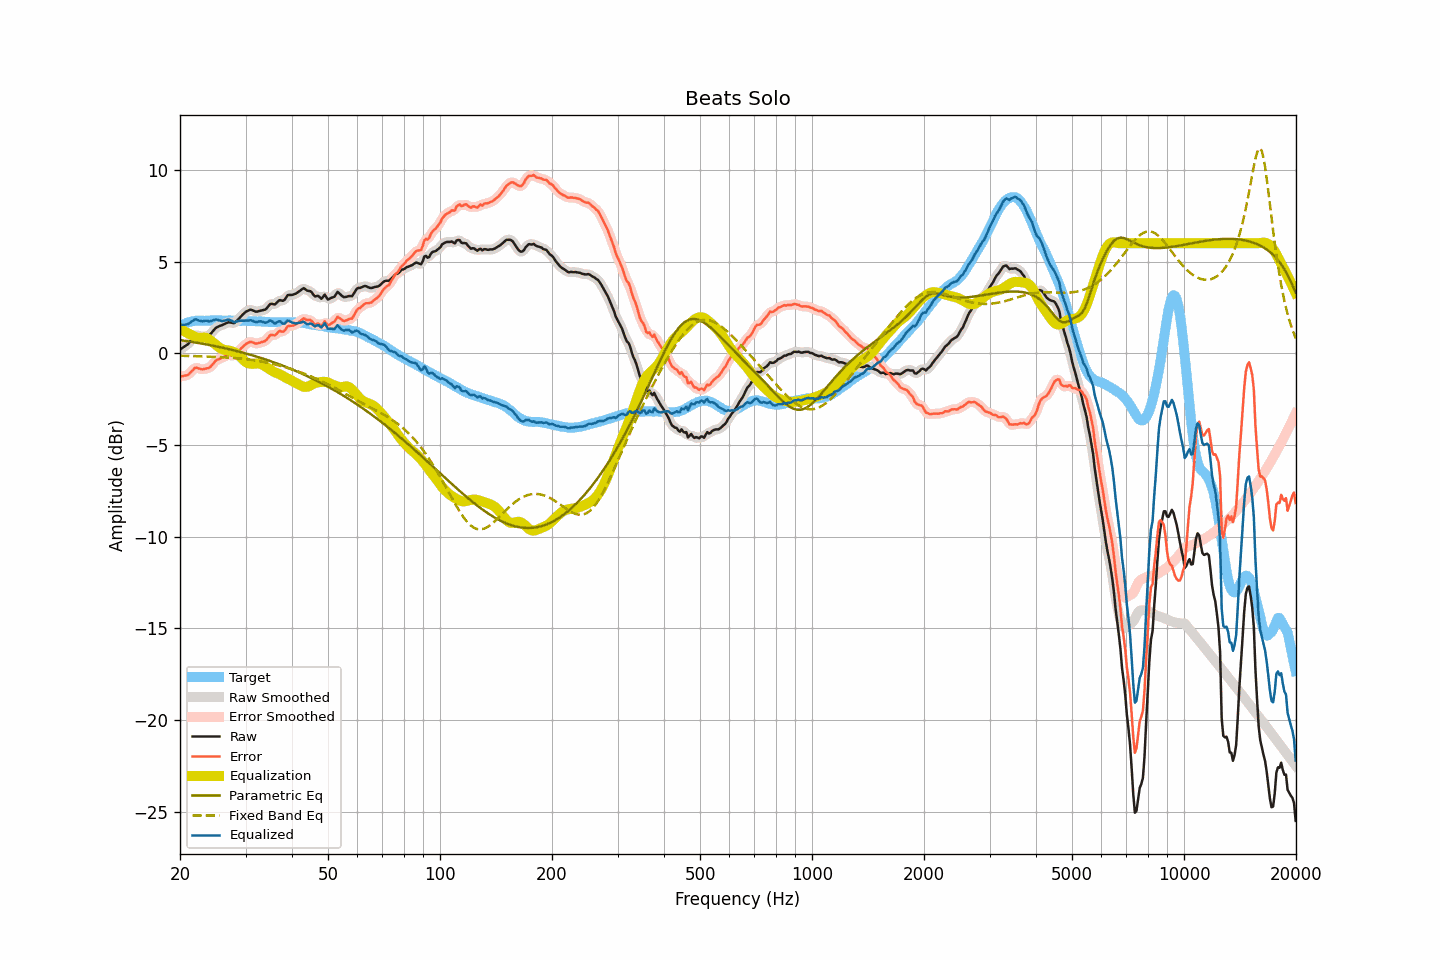

Source data for this figure (header and first rows):
frequency, raw, smoothed, error, error_smoothed, equalization, parametric_eq, fixed_band_eq, equalized_raw, equalized_smoothed, target
20.00, 0.21, 0.21, -1.26, -1.26, 1.35, 0.71, -0.14, 1.55, 1.56, 1.47
20.20, 0.26, 0.26, -1.26, -1.26, 1.29, 0.70, -0.14, 1.54, 1.54, 1.52
20.40, 0.32, 0.31, -1.25, -1.25, 1.23, 0.69, -0.14, 1.55, 1.54, 1.57
20.61, 0.38, 0.37, -1.22, -1.23, 1.18, 0.67, -0.15, 1.56, 1.55, 1.60
20.81, 0.44, 0.43, -1.21, -1.21, 1.13, 0.66, -0.15, 1.57, 1.57, 1.65
21.02, 0.50, 0.51, -1.19, -1.17, 1.09, 0.65, -0.15, 1.58, 1.60, 1.68
21.23, 0.61, 0.60, -1.10, -1.10, 1.04, 0.63, -0.15, 1.65, 1.64, 1.70
21.44, 0.72, 0.71, -1.01, -1.01, 1.00, 0.62, -0.16, 1.72, 1.72, 1.72
21.66, 0.81, 0.83, -0.93, -0.91, 0.95, 0.61, -0.16, 1.76, 1.78, 1.74
21.87, 0.94, 0.92, -0.82, -0.84, 0.90, 0.59, -0.16, 1.84, 1.82, 1.75
22.09, 0.99, 0.97, -0.79, -0.80, 0.86, 0.58, -0.16, 1.85, 1.83, 1.77
22.31, 0.97, 0.97, -0.82, -0.81, 0.84, 0.56, -0.17, 1.81, 1.82, 1.78
22.54, 0.94, 0.94, -0.84, -0.84, 0.83, 0.55, -0.17, 1.77, 1.78, 1.78
22.76, 0.92, 0.91, -0.86, -0.87, 0.84, 0.53, -0.17, 1.75, 1.75, 1.78
22.99, 0.89, 0.90, -0.88, -0.87, 0.85, 0.52, -0.18, 1.74, 1.75, 1.77
23.22, 0.91, 0.91, -0.86, -0.86, 0.85, 0.50, -0.18, 1.76, 1.76, 1.77
23.45, 0.93, 0.92, -0.84, -0.85, 0.84, 0.48, -0.18, 1.77, 1.76, 1.77
23.69, 0.96, 0.94, -0.82, -0.83, 0.81, 0.47, -0.18, 1.77, 1.76, 1.78
23.92, 0.97, 0.99, -0.81, -0.79, 0.76, 0.45, -0.19, 1.73, 1.75, 1.78
24.16, 1.05, 1.05, -0.74, -0.74, 0.70, 0.43, -0.19, 1.75, 1.75, 1.79
24.40, 1.15, 1.14, -0.65, -0.64, 0.63, 0.42, -0.20, 1.78, 1.77, 1.79
24.65, 1.25, 1.25, -0.54, -0.53, 0.56, 0.40, -0.20, 1.80, 1.81, 1.78
24.89, 1.36, 1.34, -0.43, -0.44, 0.48, 0.38, -0.20, 1.84, 1.82, 1.78
25.14, 1.42, 1.41, -0.37, -0.37, 0.41, 0.36, -0.21, 1.83, 1.82, 1.78
25.39, 1.46, 1.46, -0.33, -0.33, 0.34, 0.35, -0.21, 1.80, 1.80, 1.79
25.65, 1.50, 1.49, -0.29, -0.29, 0.28, 0.33, -0.22, 1.78, 1.77, 1.79
25.91, 1.53, 1.53, -0.25, -0.25, 0.23, 0.31, -0.22, 1.76, 1.76, 1.78
26.16, 1.57, 1.57, -0.21, -0.21, 0.20, 0.29, -0.22, 1.76, 1.76, 1.78
26.43, 1.61, 1.61, -0.17, -0.17, 0.17, 0.27, -0.23, 1.78, 1.78, 1.78
26.69, 1.65, 1.65, -0.13, -0.13, 0.16, 0.25, -0.23, 1.81, 1.81, 1.78
26.96, 1.69, 1.67, -0.10, -0.11, 0.15, 0.23, -0.24, 1.83, 1.82, 1.78
27.23, 1.68, 1.68, -0.11, -0.10, 0.13, 0.21, -0.25, 1.81, 1.81, 1.78
27.50, 1.67, 1.66, -0.12, -0.12, 0.11, 0.19, -0.25, 1.78, 1.77, 1.78
27.77, 1.65, 1.65, -0.12, -0.12, 0.08, 0.17, -0.26, 1.73, 1.73, 1.77
28.05, 1.65, 1.67, -0.12, -0.09, 0.04, 0.14, -0.27, 1.69, 1.71, 1.77
28.33, 1.74, 1.73, -0.02, -0.03, -0.01, 0.12, -0.27, 1.73, 1.72, 1.76
28.62, 1.82, 1.82, 0.07, 0.06, -0.07, 0.10, -0.28, 1.75, 1.74, 1.76
28.90, 1.92, 1.92, 0.15, 0.16, -0.15, 0.08, -0.29, 1.76, 1.77, 1.76
29.19, 2.02, 2.01, 0.26, 0.25, -0.24, 0.05, -0.30, 1.77, 1.77, 1.75
29.48, 2.11, 2.11, 0.34, 0.34, -0.33, 0.03, -0.31, 1.77, 1.77, 1.77
29.78, 2.19, 2.19, 0.43, 0.43, -0.42, 0.01, -0.32, 1.77, 1.77, 1.76
30.08, 2.26, 2.26, 0.50, 0.49, -0.49, -0.02, -0.33, 1.78, 1.77, 1.77
30.38, 2.31, 2.31, 0.55, 0.56, -0.53, -0.04, -0.34, 1.77, 1.78, 1.76
30.68, 2.35, 2.35, 0.59, 0.60, -0.56, -0.07, -0.35, 1.79, 1.79, 1.75
30.99, 2.38, 2.36, 0.63, 0.61, -0.58, -0.09, -0.36, 1.80, 1.78, 1.75
31.30, 2.35, 2.34, 0.60, 0.59, -0.58, -0.12, -0.37, 1.77, 1.76, 1.75
31.61, 2.31, 2.31, 0.56, 0.56, -0.58, -0.14, -0.39, 1.73, 1.73, 1.75
31.93, 2.27, 2.28, 0.52, 0.54, -0.57, -0.17, -0.40, 1.70, 1.71, 1.74
32.24, 2.27, 2.27, 0.53, 0.53, -0.56, -0.20, -0.41, 1.71, 1.71, 1.73
32.57, 2.30, 2.29, 0.56, 0.55, -0.56, -0.22, -0.43, 1.74, 1.73, 1.74
32.89, 2.32, 2.31, 0.58, 0.58, -0.58, -0.25, -0.44, 1.74, 1.74, 1.74
33.22, 2.34, 2.33, 0.61, 0.60, -0.61, -0.28, -0.46, 1.72, 1.72, 1.72
33.55, 2.36, 2.35, 0.64, 0.63, -0.66, -0.31, -0.48, 1.69, 1.69, 1.72
33.89, 2.38, 2.39, 0.67, 0.68, -0.72, -0.34, -0.50, 1.66, 1.67, 1.71
34.23, 2.46, 2.47, 0.74, 0.76, -0.77, -0.36, -0.51, 1.68, 1.70, 1.72
34.57, 2.57, 2.57, 0.86, 0.86, -0.83, -0.39, -0.53, 1.74, 1.74, 1.70
34.92, 2.68, 2.65, 0.98, 0.95, -0.89, -0.42, -0.55, 1.79, 1.76, 1.70
35.27, 2.70, 2.68, 1.00, 0.99, -0.95, -0.46, -0.57, 1.75, 1.73, 1.70
35.62, 2.68, 2.68, 0.98, 0.99, -1.00, -0.49, -0.59, 1.68, 1.68, 1.69
35.97, 2.66, 2.69, 0.97, 1.00, -1.04, -0.52, -0.62, 1.62, 1.65, 1.69
... 635 more rows
